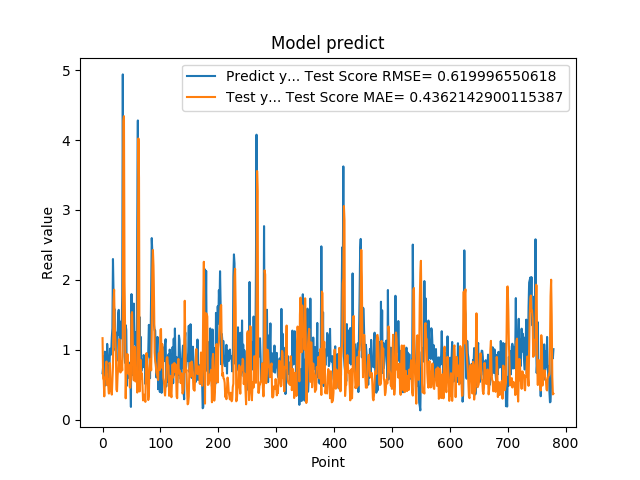

Data behind this chart, as committed beside it:
6.645399928092956543e-01, 1.166215518822262265e+00
7.571684122085571289e-01, 5.910932920705600502e-01
9.052469730377196155e-01, 5.642698141044690807e-01
6.141330003738403320e-01, 3.334510832391737734e-01
9.733130335807800293e-01, 6.011707460088299149e-01
4.894390106201171875e-01, 5.914241688901690219e-01
8.408679962158203125e-01, 8.167307018215949066e-01
6.755350232124328613e-01, 8.329993012040308731e-01
1.084153056144714355e+00, 4.944312103423056937e-01
9.314100146293641247e-01, 5.755658626778500375e-01
7.633988261222839355e-01, 4.691654703781762414e-01
5.357339978218078613e-01, 3.735348563591811555e-01
7.839810252189636230e-01, 8.132055012025429797e-01
1.015287995338439941e+00, 7.837261968718935989e-01
9.259430170059204102e-01, 4.120235872677409095e-01
9.717460274696348987e-01, 4.024776584897207798e-01
1.176299691200256348e+00, 3.586618092586991713e-01
1.307337045669555664e+00, 5.581716259271686242e-01
2.298435926437377930e+00, 7.537745299454702286e-01
1.808241009712219238e+00, 1.687016941422964100e+00
1.570945024490356445e+00, 1.860399205681128709e+00
1.578516006469726562e+00, 1.353189667863096135e+00
9.928810000419614479e-01, 1.188285044232682441e+00
1.017398953437805176e+00, 9.537987691116622813e-01
8.378469944000244141e-01, 4.311614919353808362e-01
1.246340990066528320e+00, 4.061882135840046426e-01
1.209630966186523438e+00, 6.310584346893519658e-01
1.519726991653442383e+00, 7.276229379346593751e-01
1.571495056152343750e+00, 9.467280969620137654e-01
1.278105020523071289e+00, 1.150393059630398840e+00
8.304439187049865723e-01, 1.018297691094029123e+00
1.402015686035156250e+00, 6.755957193125661231e-01
1.162554860115051270e+00, 7.919689111368689582e-01
1.253835797309875710e+00, 8.270500232951284447e-01
1.791844010353088379e+00, 7.047859967050694729e-01
4.939970970153808594e+00, 1.205041557963238086e+00
2.394351005554199219e+00, 4.275677535655798778e+00
1.886527061462402344e+00, 4.342375520443153114e+00
9.099829792976381615e-01, 1.976419021154316003e+00
8.112999796867370605e-01, 1.251080413727690521e+00
1.351788043975830078e+00, 3.055267490761763849e-01
1.283630967140197754e+00, 7.467005542900108095e-01
4.846229851245880127e-01, 8.481243227994593736e-01
8.322510123252868652e-01, 9.389010573461776810e-01
5.959370136260986328e-01, 8.468830774595057509e-01
6.860110163688659668e-01, 6.515202939105945168e-01
8.153510093688964844e-01, 7.793157418258201963e-01
6.998159885406494141e-01, 4.667313414583841302e-01
6.866139769554138184e-01, 4.572836491682739646e-01
1.826770007610321045e-01, 6.075351671063339287e-01
1.796682000160217507e+00, 1.503093201413227664e+00
7.204269766807556152e-01, 1.539179789239740970e+00
6.408870220184326172e-01, 1.206020174528036337e+00
1.001817584037780762e+00, 6.600993087604003495e-01
1.660804033279418945e+00, 5.626900837038385506e-01
1.085010051727295144e+00, 1.034857867519892505e+00
1.099555015563964844e+00, 1.040975618291603677e+00
1.254430413246154785e+00, 5.464950351503067294e-01
7.186369895935058594e-01, 6.733960453923565348e-01
8.902019858360290527e-01, 7.062822778615189812e-01
2.849014520645141602e+00, 3.878729591083541206e-01
... 719 more rows
